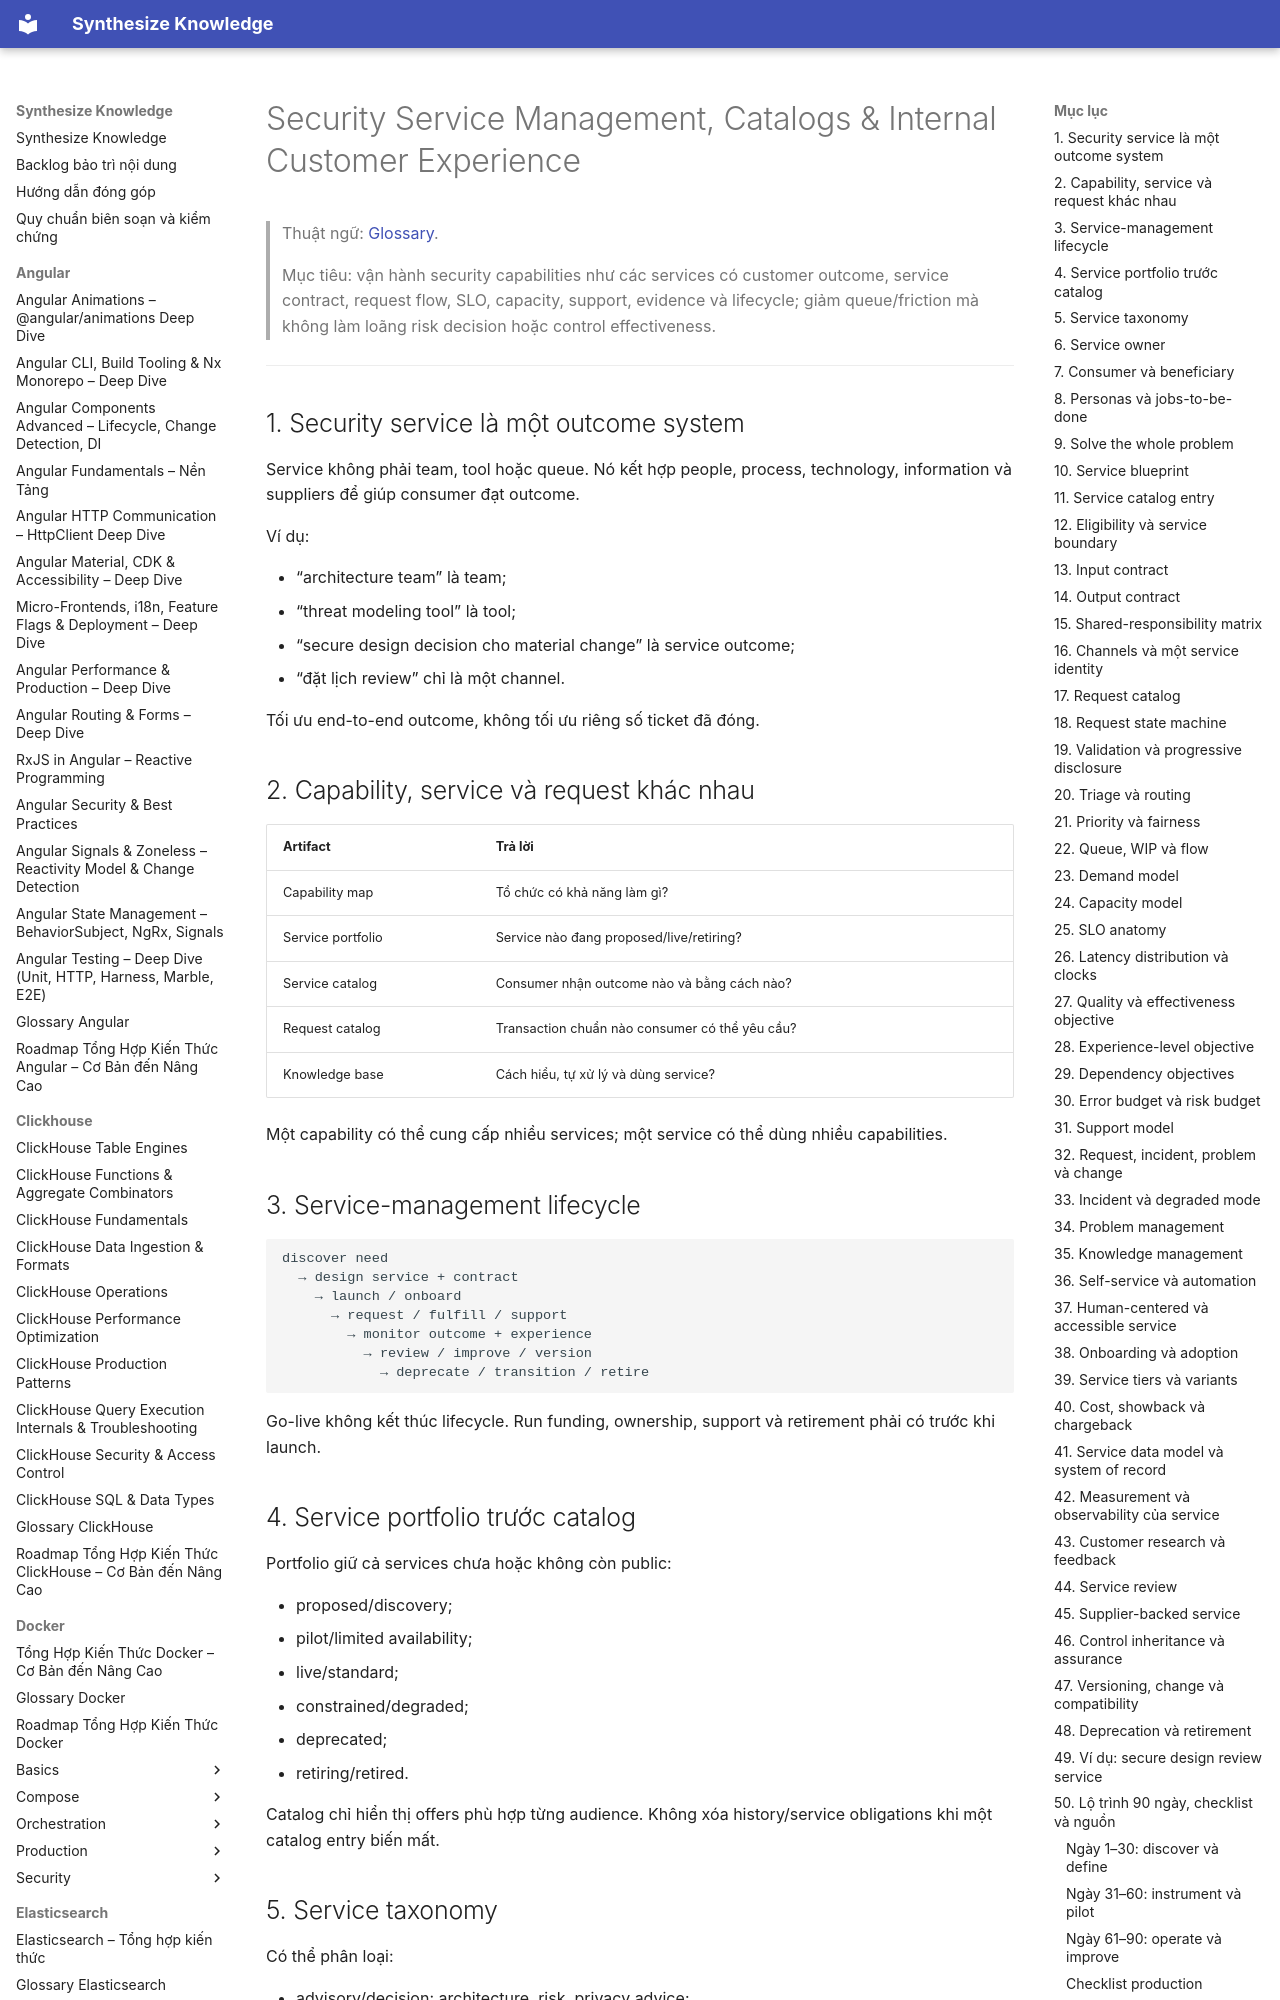

repository: hieutran2811/synthesize_knowledge · page: security/program/security_service_management_catalogs_internal_customer_experience/index.html · generator: mkdocs

---
title: "Security Service Management, Catalogs & Internal Customer Experience"
topic: security
level: mixed
review_status: needs_review
content_updated: 2026-08-03
last_verified: null
version_scope: "unspecified"
source_count: 6
---
# Security Service Management, Catalogs & Internal Customer Experience

> Thuật ngữ: [Glossary](../glossary.md).

> Mục tiêu: vận hành security capabilities như các services có customer outcome, service contract, request flow,
> SLO, capacity, support, evidence và lifecycle; giảm queue/friction mà không làm loãng risk decision hoặc control effectiveness.

---

## 1. Security service là một outcome system

Service không phải team, tool hoặc queue. Nó kết hợp people, process, technology, information và suppliers để giúp consumer đạt outcome.

Ví dụ:

- “architecture team” là team;
- “threat modeling tool” là tool;
- “secure design decision cho material change” là service outcome;
- “đặt lịch review” chỉ là một channel.

Tối ưu end-to-end outcome, không tối ưu riêng số ticket đã đóng.

## 2. Capability, service và request khác nhau

| Artifact | Trả lời |
|---|---|
| Capability map | Tổ chức có khả năng làm gì? |
| Service portfolio | Service nào đang proposed/live/retiring? |
| Service catalog | Consumer nhận outcome nào và bằng cách nào? |
| Request catalog | Transaction chuẩn nào consumer có thể yêu cầu? |
| Knowledge base | Cách hiểu, tự xử lý và dùng service? |

Một capability có thể cung cấp nhiều services; một service có thể dùng nhiều capabilities.

## 3. Service-management lifecycle

```text
discover need
  → design service + contract
    → launch / onboard
      → request / fulfill / support
        → monitor outcome + experience
          → review / improve / version
            → deprecate / transition / retire
```

Go-live không kết thúc lifecycle. Run funding, ownership, support và retirement phải có trước khi launch.
